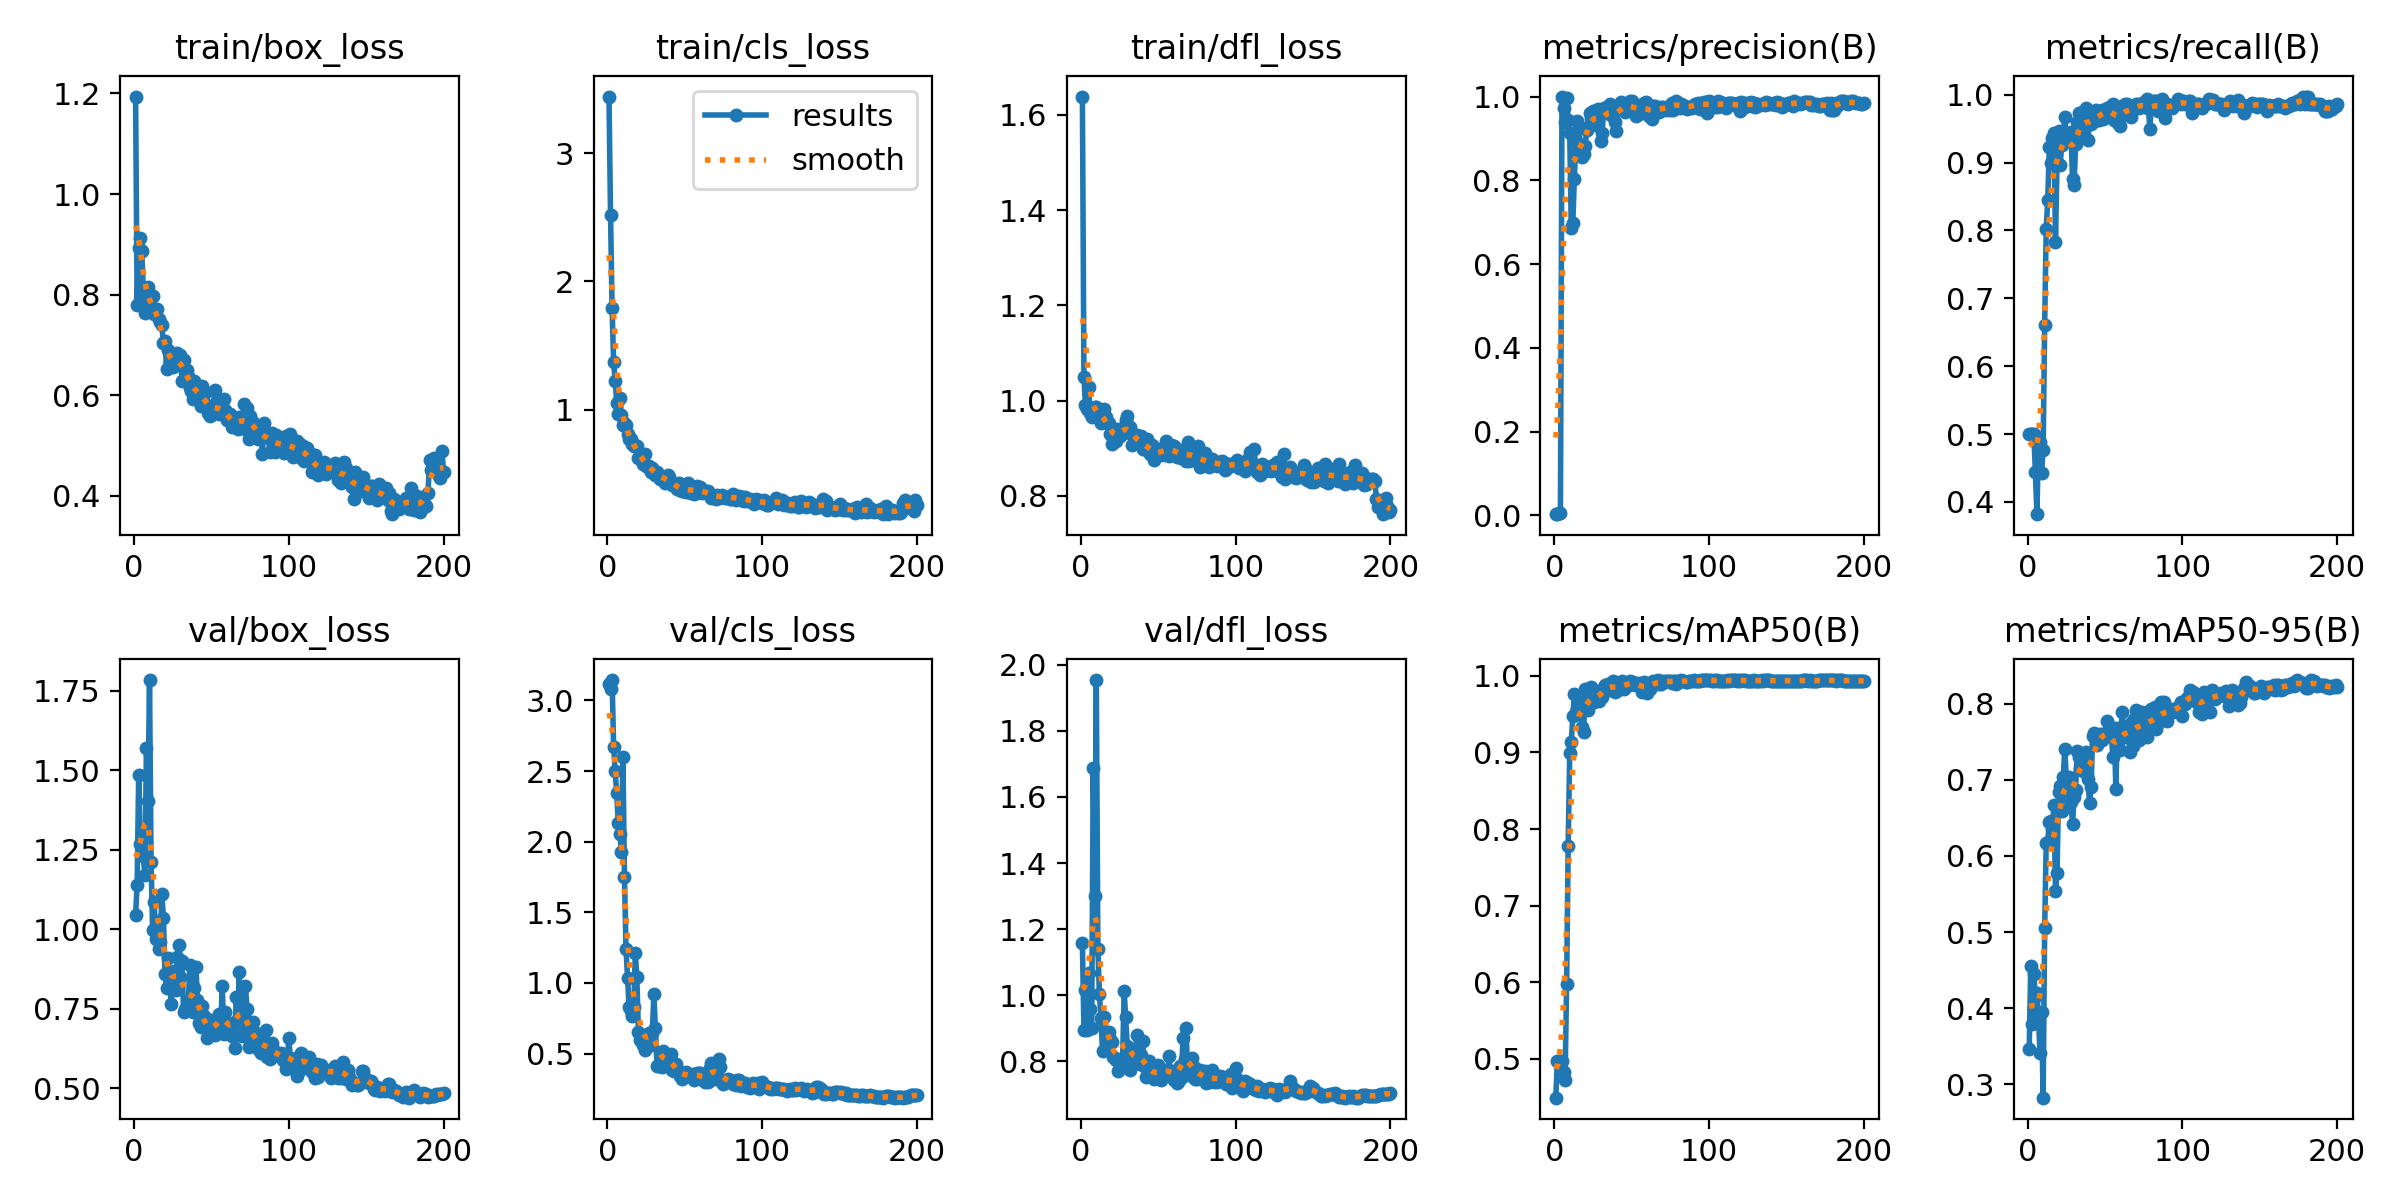

The data file committed next to this chart (first rows):
epoch, time, train/box_loss, train/cls_loss, train/dfl_loss, metrics/precision(B), metrics/recall(B), metrics/mAP50(B), metrics/mAP50-95(B), val/box_loss, val/cls_loss, val/dfl_loss, lr/pg0, lr/pg1, lr/pg2
1, 11.92, 1.194, 3.441, 1.638, 0.00313, 0.5, 0.4495, 0.3462, 1.045, 3.116, 1.158, 0.00015, 0.00015, 0.00015
2, 14.43, 0.7803, 2.517, 1.05, 0.00446, 0.5, 0.4975, 0.4549, 1.14, 3.082, 0.8953, 0.0003167, 0.0003167, 0.0003167
3, 16.89, 0.8922, 1.791, 0.9901, 0.00498, 0.5, 0.4956, 0.379, 1.486, 3.144, 1.015, 0.0004833, 0.0004833, 0.0004833
4, 19.23, 0.9129, 1.367, 0.9823, 0.005, 0.5, 0.4975, 0.4455, 1.269, 2.673, 0.896, 0.0006498, 0.0006498, 0.0006498
5, 21.46, 0.8871, 1.223, 1.029, 1, 0.4435, 0.4975, 0.4147, 1.311, 2.498, 1.069, 0.000816, 0.000816, 0.000816
6, 23.77, 0.8085, 1.051, 0.9742, 0.9719, 0.382, 0.4828, 0.4206, 1.229, 2.342, 0.9586, 0.000982, 0.000982, 0.000982
7, 26.17, 0.7638, 0.9641, 0.9657, 0.9403, 0.4886, 0.4731, 0.3854, 1.171, 2.131, 0.901, 0.001148, 0.001148, 0.001148
8, 28.54, 0.7908, 1.093, 0.9787, 0.9969, 0.4886, 0.5977, 0.3412, 1.572, 2.058, 1.687, 0.001313, 0.001313, 0.001313
9, 30.88, 0.8147, 0.9537, 0.9863, 0.9434, 0.4432, 0.778, 0.3953, 1.403, 1.929, 1.299, 0.001478, 0.001478, 0.001478
10, 33.11, 0.7821, 0.8813, 0.9857, 0.913, 0.4773, 0.899, 0.2825, 1.784, 2.599, 1.954, 0.001642, 0.001642, 0.001642
11, 35.38, 0.767, 0.8917, 0.9822, 0.6874, 0.661, 0.9134, 0.5051, 1.212, 1.752, 1.14, 0.001657, 0.001657, 0.001657
12, 37.61, 0.7983, 0.8763, 0.9681, 0.6983, 0.8024, 0.947, 0.6164, 0.9968, 1.243, 1.004, 0.001655, 0.001655, 0.001655
13, 39.92, 0.7609, 0.8102, 0.9538, 0.8039, 0.8451, 0.9757, 0.6188, 1.086, 1.034, 0.9303, 0.001652, 0.001652, 0.001652
14, 42.19, 0.7703, 0.7665, 0.9649, 0.8948, 0.9225, 0.9523, 0.6446, 0.9687, 0.8267, 0.8305, 0.00165, 0.00165, 0.00165
15, 44.51, 0.7706, 0.7695, 0.983, 0.9425, 0.8996, 0.9555, 0.6465, 0.9909, 0.7997, 0.9339, 0.001647, 0.001647, 0.001647
16, 46.87, 0.7522, 0.7284, 0.9664, 0.9261, 0.9367, 0.9501, 0.6352, 0.9388, 0.7689, 0.8861, 0.001644, 0.001644, 0.001644
17, 49.03, 0.7448, 0.7169, 0.9524, 0.8747, 0.9433, 0.9644, 0.6671, 0.9597, 0.8326, 0.8589, 0.001641, 0.001641, 0.001641
18, 51.3, 0.739, 0.724, 0.9535, 0.8565, 0.7833, 0.9328, 0.5536, 1.109, 1.212, 0.8899, 0.001638, 0.001638, 0.001638
19, 53.54, 0.7033, 0.7135, 0.931, 0.8623, 0.9008, 0.9269, 0.578, 1.034, 1.043, 0.8672, 0.001634, 0.001634, 0.001634
20, 55.75, 0.7084, 0.6234, 0.9089, 0.8827, 0.9472, 0.9829, 0.6843, 0.8583, 0.6525, 0.8599, 0.001631, 0.001631, 0.001631
21, 58.01, 0.6517, 0.6263, 0.9243, 0.9211, 0.8957, 0.971, 0.6917, 0.8148, 0.5974, 0.8145, 0.001627, 0.001627, 0.001627
22, 60.29, 0.6899, 0.6191, 0.9327, 0.9261, 0.9258, 0.955, 0.6588, 0.9093, 0.6094, 0.8111, 0.001623, 0.001623, 0.001623
23, 62.67, 0.6634, 0.575, 0.9146, 0.9603, 0.9406, 0.9734, 0.7033, 0.8354, 0.562, 0.8046, 0.001618, 0.001618, 0.001618
24, 64.99, 0.6596, 0.6496, 0.94, 0.9488, 0.9669, 0.9857, 0.7403, 0.7643, 0.5258, 0.771, 0.001614, 0.001614, 0.001614
25, 67.27, 0.656, 0.5568, 0.9248, 0.9665, 0.9367, 0.9716, 0.7014, 0.821, 0.589, 0.7949, 0.001609, 0.001609, 0.001609
26, 69.52, 0.6788, 0.5551, 0.9298, 0.9659, 0.9376, 0.9652, 0.6821, 0.8689, 0.6152, 0.7861, 0.001604, 0.001604, 0.001604
27, 71.77, 0.6615, 0.5608, 0.9315, 0.9315, 0.9333, 0.977, 0.704, 0.8072, 0.6478, 0.8096, 0.001599, 0.001599, 0.001599
28, 74, 0.6837, 0.5122, 0.9353, 0.9704, 0.9451, 0.9685, 0.6711, 0.913, 0.5623, 1.014, 0.001594, 0.001594, 0.001594
29, 76.42, 0.6779, 0.5412, 0.9596, 0.9617, 0.876, 0.9669, 0.6423, 0.9491, 0.645, 0.9331, 0.001588, 0.001588, 0.001588
30, 78.64, 0.6805, 0.5183, 0.9688, 0.8936, 0.8663, 0.9754, 0.6771, 0.85, 0.9195, 0.8477, 0.001583, 0.001583, 0.001583
31, 80.88, 0.6278, 0.493, 0.9371, 0.9138, 0.9267, 0.9724, 0.6861, 0.8986, 0.6806, 0.8336, 0.001577, 0.001577, 0.001577
32, 83.24, 0.6706, 0.5091, 0.9449, 0.9734, 0.96, 0.985, 0.738, 0.7386, 0.4146, 0.7749, 0.001571, 0.001571, 0.001571
33, 85.61, 0.6493, 0.4864, 0.9062, 0.9664, 0.9733, 0.988, 0.7306, 0.7488, 0.4097, 0.7945, 0.001565, 0.001565, 0.001565
34, 87.94, 0.6512, 0.4595, 0.9261, 0.9756, 0.9729, 0.9844, 0.7147, 0.7596, 0.4421, 0.7993, 0.001559, 0.001559, 0.001559
35, 90.27, 0.6383, 0.4744, 0.922, 0.9609, 0.9667, 0.9886, 0.7312, 0.7506, 0.403, 0.7955, 0.001552, 0.001552, 0.001552
36, 92.7, 0.6147, 0.4776, 0.9289, 0.9826, 0.9433, 0.9818, 0.7112, 0.886, 0.5212, 0.8791, 0.001545, 0.001545, 0.001545
37, 94.94, 0.6077, 0.4291, 0.9115, 0.9562, 0.96, 0.9889, 0.7269, 0.7795, 0.4586, 0.7956, 0.001539, 0.001539, 0.001539
38, 97.27, 0.5926, 0.4567, 0.908, 0.9742, 0.9798, 0.9931, 0.7359, 0.7405, 0.4593, 0.7928, 0.001532, 0.001532, 0.001532
39, 99.57, 0.6283, 0.4928, 0.9252, 0.9389, 0.933, 0.9792, 0.7006, 0.8158, 0.4895, 0.8205, 0.001524, 0.001524, 0.001524
40, 101.8, 0.6209, 0.47, 0.898, 0.9173, 0.9633, 0.9806, 0.6695, 0.8814, 0.4822, 0.863, 0.001517, 0.001517, 0.001517
41, 104.1, 0.61, 0.4236, 0.8983, 0.9692, 0.9567, 0.9813, 0.6899, 0.777, 0.4976, 0.7862, 0.001509, 0.001509, 0.001509
42, 106.3, 0.5949, 0.4113, 0.9098, 0.9732, 0.96, 0.9862, 0.7573, 0.7047, 0.3804, 0.7536, 0.001502, 0.001502, 0.001502
43, 108.7, 0.578, 0.4088, 0.9205, 0.9879, 0.9657, 0.9881, 0.7609, 0.6912, 0.3777, 0.7809, 0.001494, 0.001494, 0.001494
44, 110.9, 0.6178, 0.4116, 0.9009, 0.983, 0.977, 0.9926, 0.7483, 0.757, 0.4251, 0.8008, 0.001486, 0.001486, 0.001486
45, 113.2, 0.6025, 0.3771, 0.8884, 0.9694, 0.9631, 0.9823, 0.7455, 0.7274, 0.3908, 0.7554, 0.001478, 0.001478, 0.001478
46, 115.5, 0.6071, 0.4256, 0.9062, 0.9621, 0.9633, 0.9903, 0.752, 0.6976, 0.3711, 0.7542, 0.001469, 0.001469, 0.001469
47, 117.7, 0.5803, 0.3704, 0.8748, 0.9795, 0.9717, 0.9874, 0.7605, 0.6561, 0.3382, 0.7467, 0.001461, 0.001461, 0.001461
48, 119.9, 0.5649, 0.3624, 0.8864, 0.9737, 0.9767, 0.9883, 0.7519, 0.6865, 0.3228, 0.7865, 0.001452, 0.001452, 0.001452
49, 122.1, 0.5586, 0.3643, 0.8881, 0.9883, 0.9644, 0.9932, 0.7595, 0.683, 0.3446, 0.7547, 0.001443, 0.001443, 0.001443
50, 124.7, 0.5615, 0.3823, 0.8978, 0.9896, 0.9767, 0.9898, 0.7557, 0.7126, 0.3648, 0.7885, 0.001434, 0.001434, 0.001434
51, 126.9, 0.5705, 0.3579, 0.8943, 0.9747, 0.98, 0.9913, 0.7765, 0.6826, 0.3703, 0.7664, 0.001425, 0.001425, 0.001425
52, 129.2, 0.6097, 0.4283, 0.8877, 0.9745, 0.9782, 0.9889, 0.7644, 0.6676, 0.3427, 0.743, 0.001416, 0.001416, 0.001416
53, 131.5, 0.5791, 0.3583, 0.8851, 0.954, 0.9688, 0.9883, 0.7648, 0.6911, 0.3384, 0.7742, 0.001407, 0.001407, 0.001407
54, 133.8, 0.5705, 0.3516, 0.8989, 0.9715, 0.9833, 0.9895, 0.7692, 0.6911, 0.3433, 0.7694, 0.001397, 0.001397, 0.001397
55, 136, 0.5634, 0.3923, 0.916, 0.9577, 0.9859, 0.9901, 0.7293, 0.7342, 0.3555, 0.7675, 0.001388, 0.001388, 0.001388
56, 138.3, 0.5681, 0.3413, 0.889, 0.9809, 0.9625, 0.986, 0.766, 0.6885, 0.3145, 0.7622, 0.001378, 0.001378, 0.001378
57, 140.7, 0.5686, 0.3519, 0.8836, 0.9631, 0.9701, 0.9793, 0.6884, 0.8215, 0.3507, 0.8164, 0.001368, 0.001368, 0.001368
58, 143, 0.5927, 0.4029, 0.9061, 0.9858, 0.96, 0.9917, 0.7677, 0.6691, 0.3645, 0.7636, 0.001358, 0.001358, 0.001358
59, 145.2, 0.5709, 0.3533, 0.8971, 0.9859, 0.9567, 0.9841, 0.7521, 0.7385, 0.363, 0.7717, 0.001348, 0.001348, 0.001348
60, 147.5, 0.551, 0.3961, 0.9048, 0.9786, 0.9533, 0.978, 0.7391, 0.7064, 0.363, 0.7451, 0.001337, 0.001337, 0.001337
... 140 more rows
